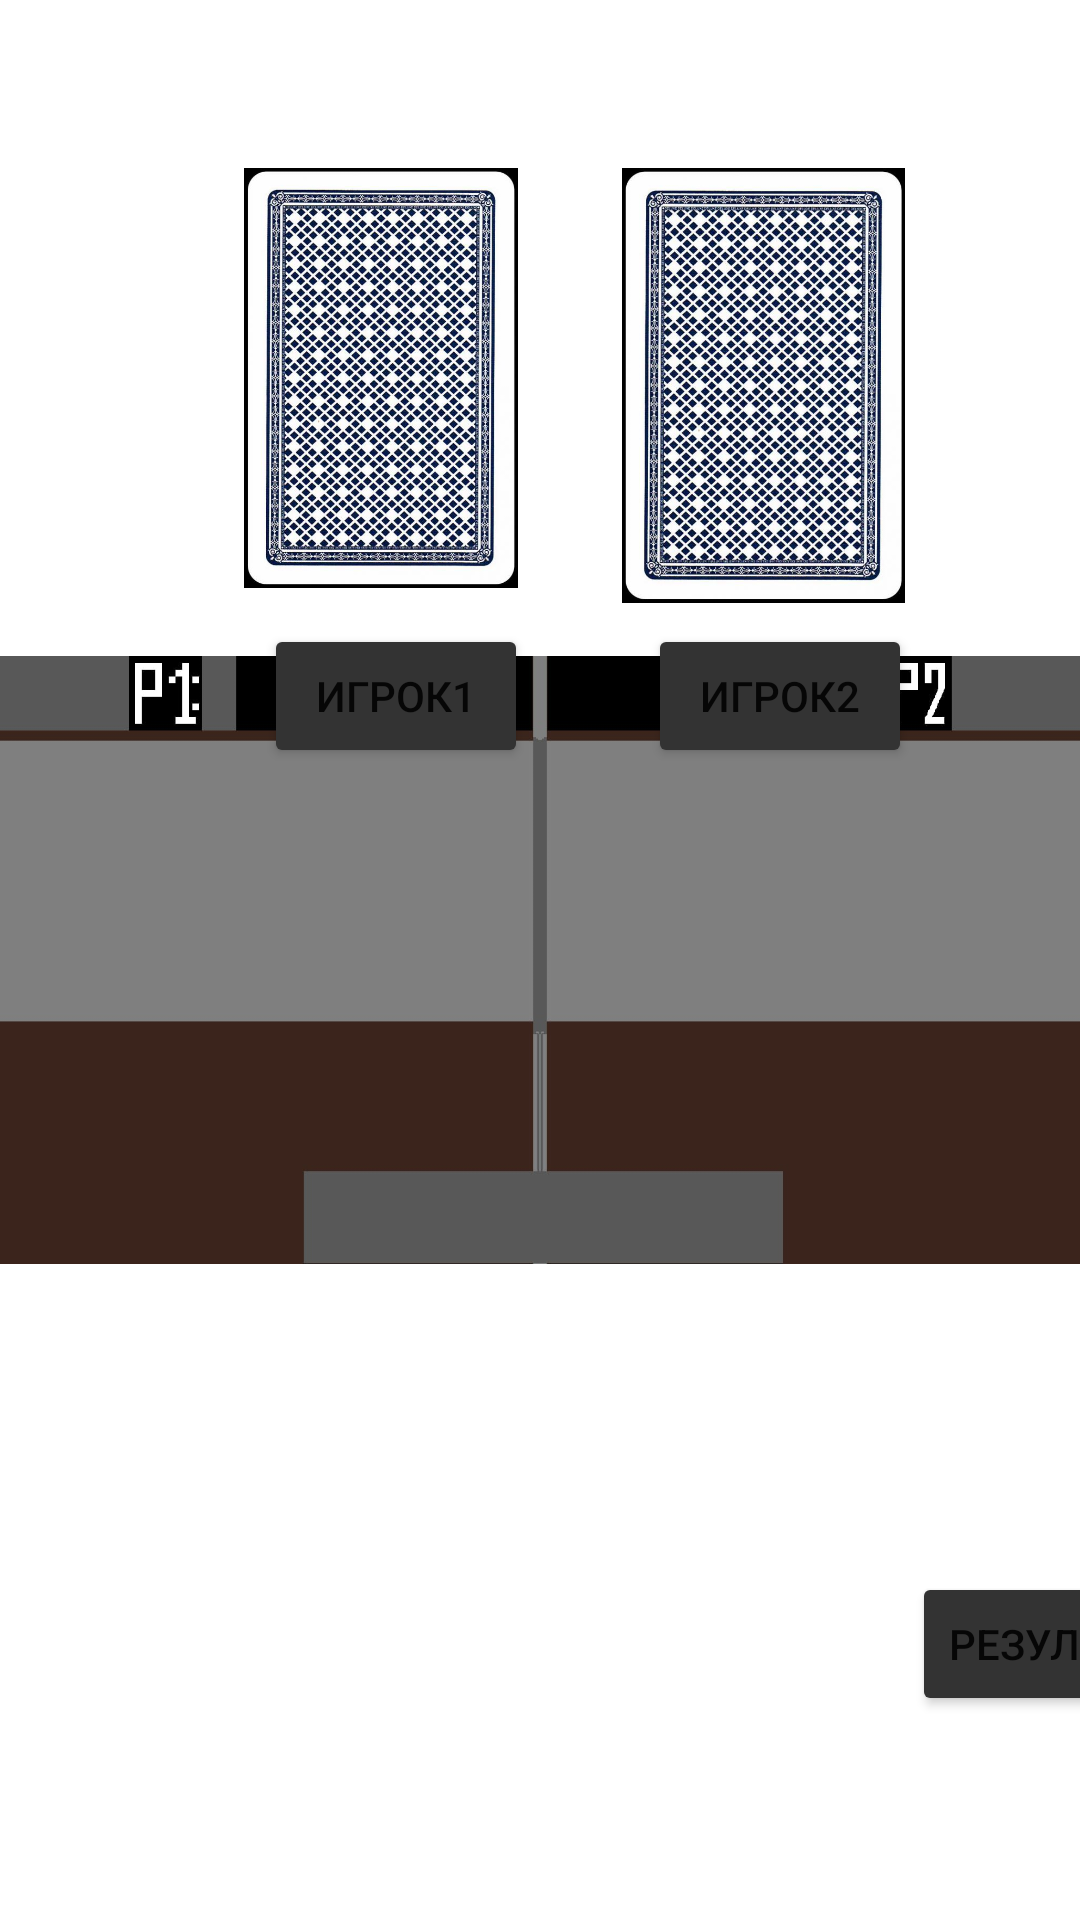

Android layout source for this screen:
<!-- AndroidManifest.xml: application theme Theme.Gwent -->
<!-- res/layout/activity_fast_game.xml -->
<?xml version="1.0" encoding="utf-8"?>
<androidx.constraintlayout.widget.ConstraintLayout xmlns:android="http://schemas.android.com/apk/res/android"
    xmlns:app="http://schemas.android.com/apk/res-auto"
    xmlns:tools="http://schemas.android.com/tools"
    android:layout_width="match_parent"
    android:layout_height="match_parent"
    tools:context=".FastGame">

    <ImageView
        android:id="@+id/imageView24"
        android:layout_width="wrap_content"
        android:layout_height="wrap_content"
        app:layout_constraintBottom_toBottomOf="parent"
        app:layout_constraintEnd_toEndOf="parent"
        app:layout_constraintHorizontal_bias="0.0"
        app:layout_constraintStart_toStartOf="parent"
        app:layout_constraintTop_toTopOf="parent"
        app:layout_constraintVertical_bias="1.0"
        app:srcCompat="@drawable/game" />

    <ImageView
        android:id="@+id/player1Card"
        android:layout_width="150dp"
        android:layout_height="140dp"
        android:layout_marginStart="52dp"
        android:layout_marginLeft="52dp"
        android:layout_marginTop="56dp"
        app:layout_constraintStart_toStartOf="parent"
        app:layout_constraintTop_toTopOf="parent"
        app:srcCompat="@drawable/card_back" />

    <ImageView
        android:id="@+id/player2Card"
        android:layout_width="155dp"
        android:layout_height="145dp"
        android:layout_marginTop="56dp"
        android:layout_marginEnd="28dp"
        android:layout_marginRight="28dp"
        app:layout_constraintEnd_toEndOf="parent"
        app:layout_constraintTop_toTopOf="parent"
        app:srcCompat="@drawable/card_back" />

    <Button
        android:id="@+id/firstPlayer"
        android:layout_width="wrap_content"
        android:layout_height="wrap_content"
        android:layout_marginStart="88dp"
        android:layout_marginLeft="88dp"
        android:layout_marginTop="208dp"
        android:onClick="onPlayer1Click"
        android:text="Игрок1"
        app:backgroundTint="#333333"
        app:layout_constraintStart_toStartOf="parent"
        app:layout_constraintTop_toTopOf="parent" />

    <Button
        android:id="@+id/secondPlayer"
        android:layout_width="wrap_content"
        android:layout_height="wrap_content"
        android:layout_marginTop="208dp"
        android:layout_marginEnd="56dp"
        android:layout_marginRight="56dp"
        android:onClick="onPlayer2Click"
        android:text="Игрок2"
        app:backgroundTint="#333333"
        app:layout_constraintEnd_toEndOf="parent"
        app:layout_constraintTop_toTopOf="parent" />

    <Button
        android:id="@+id/result"
        android:layout_width="wrap_content"
        android:layout_height="wrap_content"
        android:layout_marginStart="304dp"
        android:layout_marginLeft="304dp"
        android:layout_marginBottom="68dp"
        android:onClick="onResClick"
        android:text="Результат"
        app:backgroundTint="#333333"
        app:layout_constraintBottom_toBottomOf="parent"
        app:layout_constraintStart_toStartOf="parent" />

    <TextView
        android:id="@+id/textResultOfFastGame"
        android:layout_width="296dp"
        android:layout_height="49dp"
        android:layout_marginStart="244dp"
        android:layout_marginLeft="244dp"
        android:layout_marginBottom="4dp"
        android:textColor="@color/white"
        app:layout_constraintBottom_toBottomOf="parent"
        app:layout_constraintStart_toStartOf="parent" />
</androidx.constraintlayout.widget.ConstraintLayout>
<!-- resources referenced by this layout -->
<resources>
  <!-- drawable card_back: jpg bitmap (drawable, 143203 bytes) -->
  <!-- drawable game: jpg bitmap (drawable, 59420 bytes) -->
  <style name="Theme.Gwent" parent="Theme.MaterialComponents.DayNight.DarkActionBar">
          
          <item name="colorPrimary">@color/purple_500</item>
          <item name="colorPrimaryVariant">@color/purple_700</item>
          <item name="colorOnPrimary">@color/white</item>
          
          <item name="colorSecondary">@color/teal_200</item>
          <item name="colorSecondaryVariant">@color/teal_700</item>
          <item name="colorOnSecondary">@color/black</item>
          
          <item name="android:statusBarColor" tools:targetApi="l">?attr/colorPrimaryVariant</item>
          
      </style>
  <!-- not gathered from this repository: default colours our renderer supplied (Android Studio template values) -->
  <color name="purple_500">#FF6200EE</color>
  <color name="purple_700">#FF3700B3</color>
  <color name="teal_200">#FF03DAC5</color>
  <color name="teal_700">#FF018786</color>
  <color name="black">#FF000000</color>
  <color name="white">#FFFFFFFF</color>
</resources>
